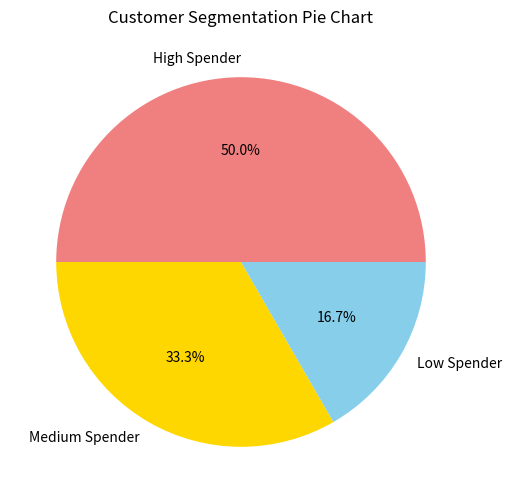

The script that saved this image:
import pandas as pd
import matplotlib.pyplot as plt

data = {
    'Customer ID': [101, 102, 103, 104, 105, 106],
    'Age': [25, 32, 45, 29, 38, 50],
    'Gender': ['Male', 'Female', 'Male', 'Female', 'Female', 'Male'],
    'Total Spending': [3000, 8000, 17000, 9000, 20000, 16000]
}

df = pd.DataFrame(data)

def segment(spending):
    if spending >= 15000:
        return 'High Spender'
    elif spending >= 7000:
        return 'Medium Spender'
    else:
        return 'Low Spender'

df['Segment'] = df['Total Spending'].apply(segment)

avg_age = df.groupby('Segment')['Age'].mean().round(1)
print("Average Age per Segment:\n")
print(avg_age)

counts = df['Segment'].value_counts()

plt.figure(figsize=(6, 6))
plt.pie(counts, labels=counts.index, autopct='%1.1f%%',
        colors=['lightcoral', 'gold', 'skyblue'])
plt.title("Customer Segmentation Pie Chart")
plt.show()
